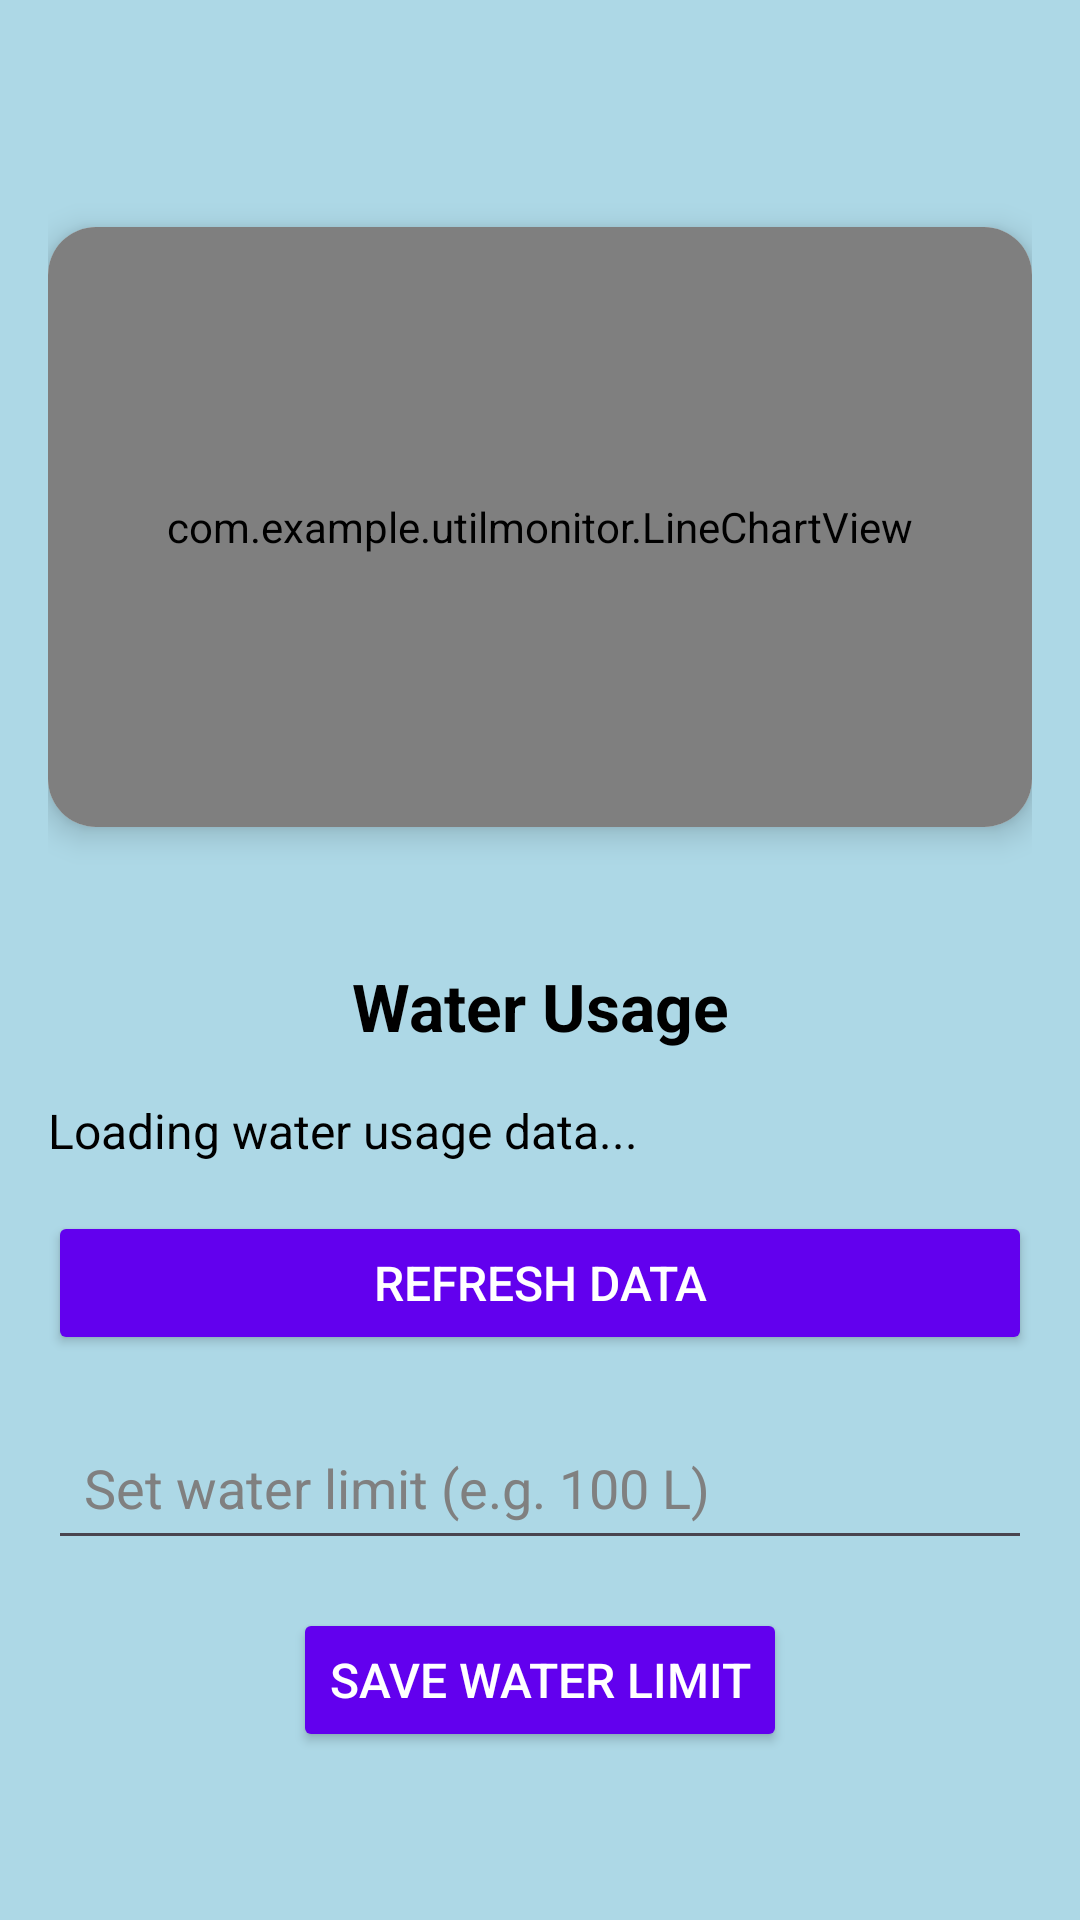

Write the Android layout XML for this screen, with the resource values it uses.
<!-- AndroidManifest.xml: application theme Theme.UtilMonitor -->
<!-- res/layout/activity_water.xml -->
<?xml version="1.0" encoding="utf-8"?>
<LinearLayout xmlns:android="http://schemas.android.com/apk/res/android"
    xmlns:app="http://schemas.android.com/apk/res-auto"
    xmlns:tools="http://schemas.android.com/tools"
    android:id="@+id/main"
    android:layout_width="match_parent"
    android:layout_height="match_parent"
    android:orientation="vertical"
    android:padding="16dp"
    android:gravity="center"
    android:background="@color/lightBlue"
    tools:context=".WaterActivity">

    <androidx.cardview.widget.CardView
        android:layout_width="match_parent"
        android:layout_height="200dp"
        android:layout_marginBottom="20dp"
        app:cardCornerRadius="16dp"
        app:cardElevation="6dp"
        android:layout_marginTop="20dp">

        <com.example.utilmonitor.LineChartView
            android:id="@+id/waterCustomChart"
            android:layout_width="match_parent"
            android:layout_height="200dp"
            android:layout_marginBottom="24dp" />
    </androidx.cardview.widget.CardView>

    <TextView
        android:layout_width="match_parent"
        android:layout_height="wrap_content"
        android:text="Water Usage"
        android:textSize="22sp"
        android:textStyle="bold"
        android:textColor="@color/black"
        android:gravity="center"
        android:layout_marginTop="25dp"
        tools:ignore="HardcodedText" />

    <TextView
        android:id="@+id/tvWaterData"
        android:layout_width="match_parent"
        android:layout_height="wrap_content"
        android:text="Loading water usage data..."
        android:textColor="@color/black"
        android:textSize="16sp"
        android:paddingTop="16dp"
        tools:ignore="HardcodedText" />

    <Button
        android:id="@+id/btnRefresh"
        android:layout_width="match_parent"
        android:layout_height="wrap_content"
        android:text="Refresh Data"
        android:textColor="@color/white"
        android:backgroundTint="@color/colorPrimary"
        android:textSize="16sp"
        android:layout_marginTop="16dp"
        android:layout_marginBottom="12dp"
        android:padding="12dp"
        android:layout_gravity="center"
        android:radius="12dp" />

    <EditText
        android:id="@+id/etWaterLimit"
        android:layout_width="match_parent"
        android:layout_height="wrap_content"
        android:hint="Set water limit (e.g. 100 L)"
        android:inputType="number"
        android:textColor="@color/black"
        android:textColorHint="@color/gray"
        android:padding="12dp"
        android:layout_marginTop="8dp" />

    <Button
        android:id="@+id/btnSaveWaterLimit"
        android:layout_width="wrap_content"
        android:layout_height="wrap_content"
        android:text="Save Water Limit"
        android:textColor="@color/white"
        android:backgroundTint="@color/colorPrimary"
        android:textSize="16sp"
        android:layout_marginTop="16dp"
        android:layout_gravity="center"
        android:padding="12dp"
        android:radius="12dp" />

</LinearLayout>
<!-- resources referenced by this layout -->
<resources>
  <color name="black">#000000</color>
  <color name="colorPrimary">#6200EE</color>
  <color name="gray">#808080</color>
  <color name="lightBlue">#ADD8E6</color>
  <color name="white">#FFFFFF</color>
  <style name="Theme.UtilMonitor" parent="Base.Theme.UtilMonitor">
          
          <item name="colorPrimary">@color/primary</item>
          <item name="colorOnPrimary">@color/onPrimary</item>
          <item name="android:statusBarColor" tools:targetApi="l">@android:color/transparent</item>
          <item name="android:windowLightStatusBar">true</item>
          <item name="colorOnBackground">@color/black</item>
  
          
         
      </style>
  <style name="Base.Theme.UtilMonitor" parent="Theme.Material3.DayNight.NoActionBar">
          
          
      </style>
  <color name="primary">#00FFFF</color>
  <color name="onPrimary">#000000</color>
</resources>
